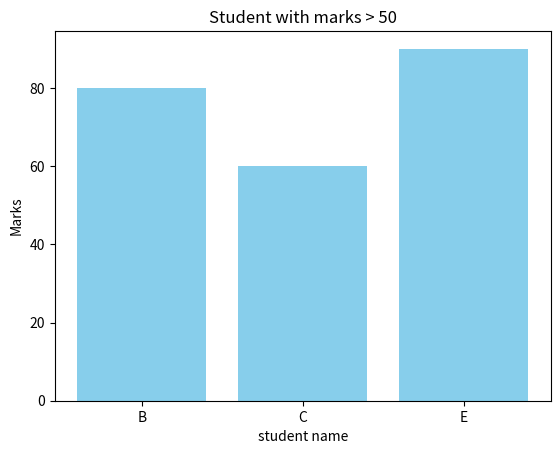

Python code for this plot:
#7. Filtered Bar Chart 
#Scenario: 
#marks = np.array([45, 80, 60, 30, 90]) 
#names = ["A", "B", "C", "D", "E"] 
#Task: 
#● Convert to DataFrame 
#● Filter students with marks > 50 
#● Plot bar chart only for filtered students



import numpy as np
import pandas as pd
import matplotlib.pyplot as plt
marks = np.array([45, 80, 60, 30, 90]) 
names = ["A", "B", "C", "D", "E"]
df=pd.DataFrame({'Name':names,'Marks':marks})
filtered_df=df[df['Marks']>50]
plt.bar(filtered_df['Name'],filtered_df['Marks'],color='skyblue')
plt.xlabel('student name')
plt.ylabel('Marks')
plt.title('Student with marks > 50')
plt.show()
